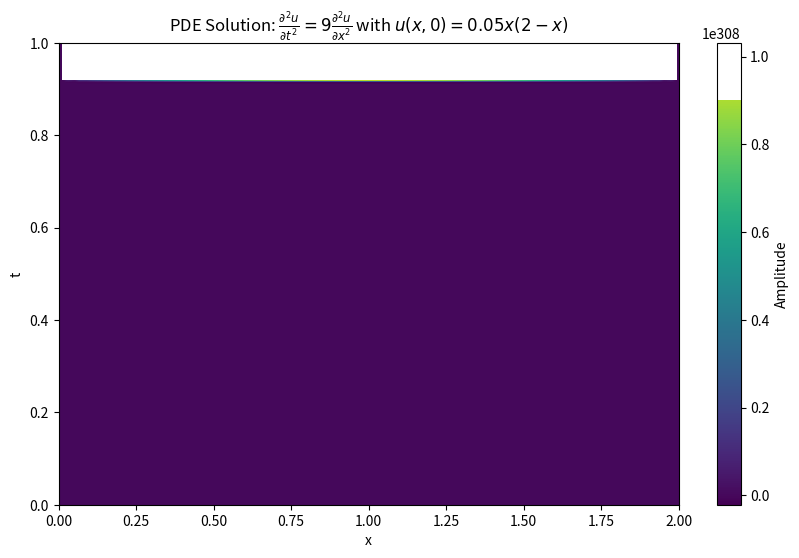

Write Python code to recreate this figure.
import numpy as np
import matplotlib.pyplot as plt

# 初期条件
L = 2.0  # 空間の長さ
T = 1.0  # 時間の終了
Nx = 100  # 空間の分割数
Nt = 200  # 時間の分割数
dx = L / Nx
dt = T / Nt

# 初期条件の設定
x_values = np.linspace(0, L, Nx + 1)
u = np.zeros((Nt + 1, Nx + 1))
u[0, :] = 0.05 * x_values * (2 - x_values)
u[:, 0] = 0
u[:, -1] = 0

# 差分法で偏微分方程式を解く
for n in range(0, Nt):
    for i in range(1, Nx):
        u[n + 1, i] = 2 * (1 - 2 * dt / dx**2) * u[n, i] - u[n - 1, i] + (dt / dx)**2 * 9 * (u[n, i + 1] - 2 * u[n, i] + u[n, i - 1])

# 結果のプロット
plt.figure(figsize=(10, 6))
plt.imshow(u, extent=[0, L, 0, T], origin='lower', aspect='auto', cmap='viridis')
plt.colorbar(label='Amplitude')
plt.title('PDE Solution: $\\frac{\\partial^2 u}{\\partial t^2} = 9 \\frac{\\partial^2 u}{\\partial x^2}$ with $u(x, 0) = 0.05x(2 - x)$')
plt.xlabel('x')
plt.ylabel('t')
plt.show()
